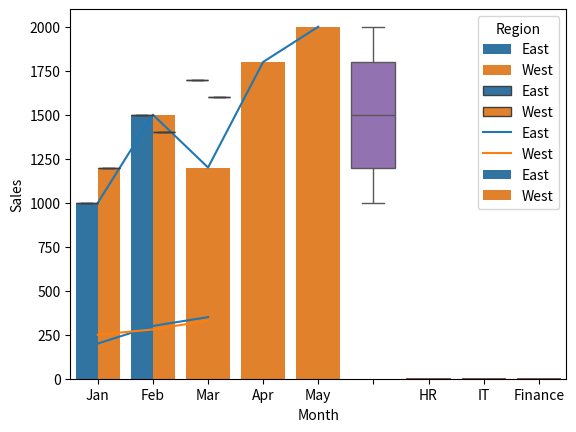
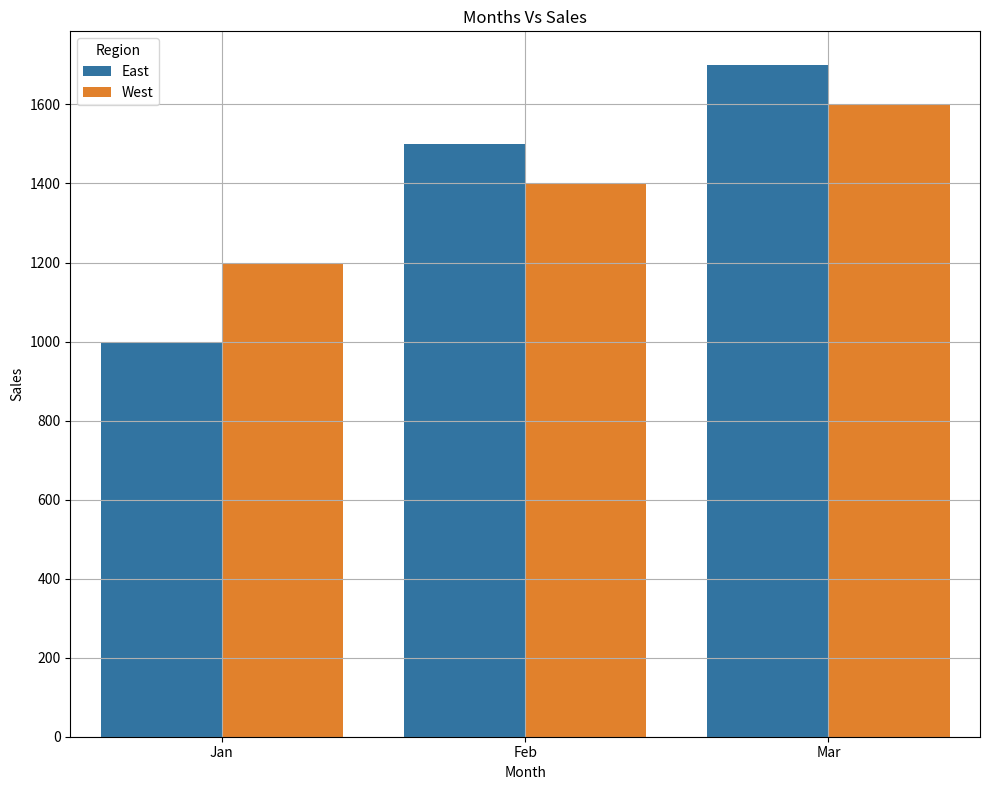

Source code (Python) for these figures, in order: (Note: this script raises an exception after producing the figures.)
import pandas as pd
import seaborn as sns
import matplotlib.pyplot as plt
# Sample data
sales = pd.DataFrame({
    'Month': ['Jan', 'Feb', 'Mar', 'Apr', 'May'],
    'Sales': [1000, 1500, 1200, 1800, 2000]
})

sns.barplot(
    data=sales,
    x='Month',
    y='Sales'
)

# plt.show()

sales = pd.DataFrame({
    'Month': ['Jan', 'Feb', 'Mar', 'Apr', 'May'],
    'Sales': [1000, 1500, 1200, 1800, 2000],
    'Profit': [200, 300, 250, 400, 500]
})

# Q1: seaborn bar plot for sales by month
sns.barplot(
    data=sales,
    x='Month',
    y='Sales'
)
# plt.show()

# Q2: seaborn line plot for sales trend
sns.lineplot(
    data=sales,
    x='Month',
    y='Sales'
)
# plt.show()

# Q3: seaborn scatter plot for sales vs profit
sns.scatterplot(
    data=sales,
    x='Sales',
    y='Profit'
)
# plt.show()

# Q4: seaborn histogram for sales distribution
sns.histplot(
    data=sales,
    x='Sales',
    bins=5
)
# plt.show()

# Q5: seaborn box plot for sales
sns.boxplot(
    data=sales,
    y='Sales'
)
# plt.show()

# Q6: create a employee dataframe and use countplot

employees = pd.DataFrame({
    'Department': ['HR', 'IT', 'Finance', 'IT', 'HR', 'Finance', 'IT', 'HR'],
    'Employee': ['Alice', 'Bob', 'Charlie', 'David', 'Eve', 'Frank', 'Grace', 'Heidi']
})
sns.countplot(
    data=employees,
    x='Department'
)
# plt.show()

sales = pd.DataFrame({
    'Month': ['Jan','Jan','Feb','Feb'],
    'Sales': [1000,1200,1500,1400],
    'Region': ['East','West','East','West']
})

sns.barplot(
    data=sales,
    x='Month',
    y='Sales',
    hue='Region'
)
# plt.show()

sales = pd.DataFrame({
    'Month': ['Jan','Jan','Feb','Feb','Mar','Mar'],
    'Sales': [1000,1200,1500,1400,1700,1600],
    'Profit': [200,250,300,280,350,330],
    'Region': ['East','West','East','West','East','West']
})

# Q1: boxplot month vs sales with hue region
sns.boxplot(
    data=sales,
    x='Month',
    y='Sales',
    hue='Region'
)
# plt.show()

# Q2: lineplot month vs profit with hue region
sns.lineplot(
    data=sales,
    x='Month',
    y='Profit',
    hue='Region'
)
# plt.show()

sales = pd.DataFrame({
    'Month': ['Jan','Jan','Feb','Feb'],
    'Sales': [1000,1200,1500,1400],
    'Region': ['East','West','East','West']
})

sns.barplot(
    data=sales,
    x='Month',
    y='Sales',
    hue='Region'
)
# plt.show()

sales = pd.DataFrame({
    'Month': ['Jan','Jan','Feb','Feb','Mar','Mar'],
    'Sales': [1000,1200,1500,1400,1700,1600],
    'Profit': [200,250,300,280,350,330],
    'Region': ['East','West','East','West','East','West']
})

# Q1: barplot Months vs Sales

plt.figure(figsize=(10,8))

sns.barplot(
    data=sales,
    x='Month',
    y='Sales',
    hue='Region'
)

plt.title("Months Vs Sales")
plt.grid(True)

plt.tight_layout()

plt.savefig('charts/seabotn_months_vs_sales.png')
# plt.show()

# Q2: Lineplot months vs profit

plt.figure(figsize=(10,8))

sns.lineplot(
    data=sales,
    x='Month',
    y='Profit',
    hue='Region'
)

plt.title('Months vs Profit')
plt.grid(True)

plt.tight_layout()
plt.savefig('charts/seaborn_month_profit.png')

# plt.show()

# Q3: Scatter plt
sns.scatterplot(
    data=sales,
    x='Sales',
    y='Profit',
    hue='Region'
)
plt.title('Sales vs Profit')
plt.grid(True)

plt.tight_layout()
plt.savefig('charts/seaborn_sales_profit.png')

# plt.show()


# Correlation Heatmap
corr = sales[['Sales','Profit']].corr()

sns.heatmap(
    corr,
    annot=True
)

# plt.show()

sales = pd.DataFrame({
    'Sales': [1000,1500,1200,1800,2000],
    'Profit': [200,300,250,400,500],
    'Discount': [10,15,12,18,20]
})

#Q1: create correlation matrix
corr = sales[['Sales','Profit']].corr()

# Q2: create heatmap
sns.heatmap(
    corr,
    annot=True
)

plt.title('Correlation between sales and profit')

plt.tight_layout()
plt.savefig('charts/correlation_heatmap.png')

# plt.show()

# Pairplot
sales = pd.DataFrame({
    'Sales': [1000,1500,1200,1800,2000],
    'Profit': [200,300,250,400,500],
    'Discount': [10,15,12,18,20]
})

sns.pairplot(sales)
plt.show()

sales_data = pd.DataFrame({
    'Sales': [1000, 1500, 1200, 1800, 2000],
    'Profit': [200, 300, 250, 400, 500],
    'Discount': [10, 15, 12, 18, 20],
    'Quantity': [5, 8, 6, 10, 12]
})

# Q1: Create 
plt.figure(figsize=(10,8))
sns.pairplot(sales_data)

# Q2: Add title
plt.suptitle(
    'Sales dataset pairplot',
    y=1.02
    )

plt.tight_layout()
plt.show()
